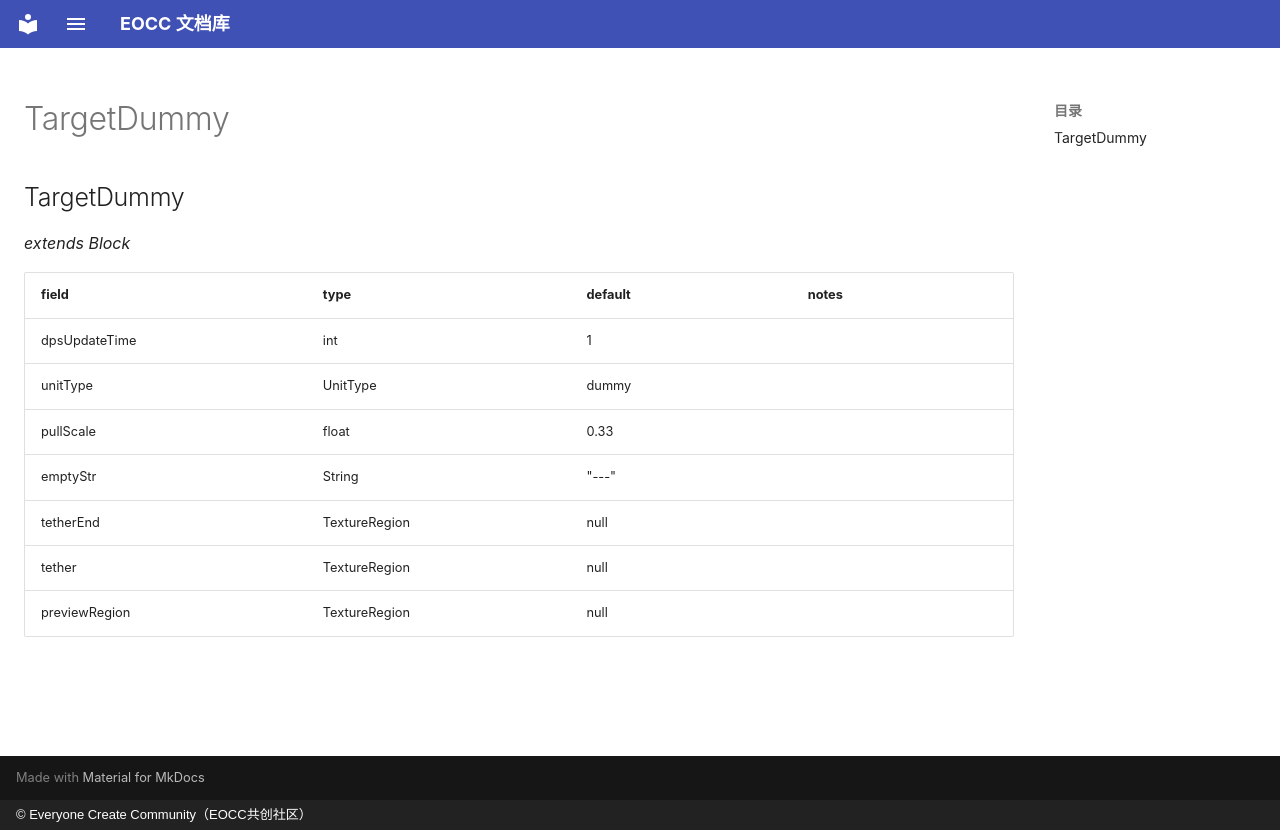

repository: eoccc/eoccc.github.io · page: wiki/mindustry/en/Modding%20Classes/TargetDummy/index.html · generator: mkdocs · copyright: © Everyone Create Community（EOCC共创社区）

# TargetDummy

## TargetDummy

*extends Block*

| field | type | default | notes |
|---|---|---|---|
| dpsUpdateTime | int | 1 |  |
| unitType | UnitType | dummy |  |
| pullScale | float | 0.33 |  |
| emptyStr | String | "---" |  |
| tetherEnd | TextureRegion | null |  |
| tether | TextureRegion | null |  |
| previewRegion | TextureRegion | null |  |
